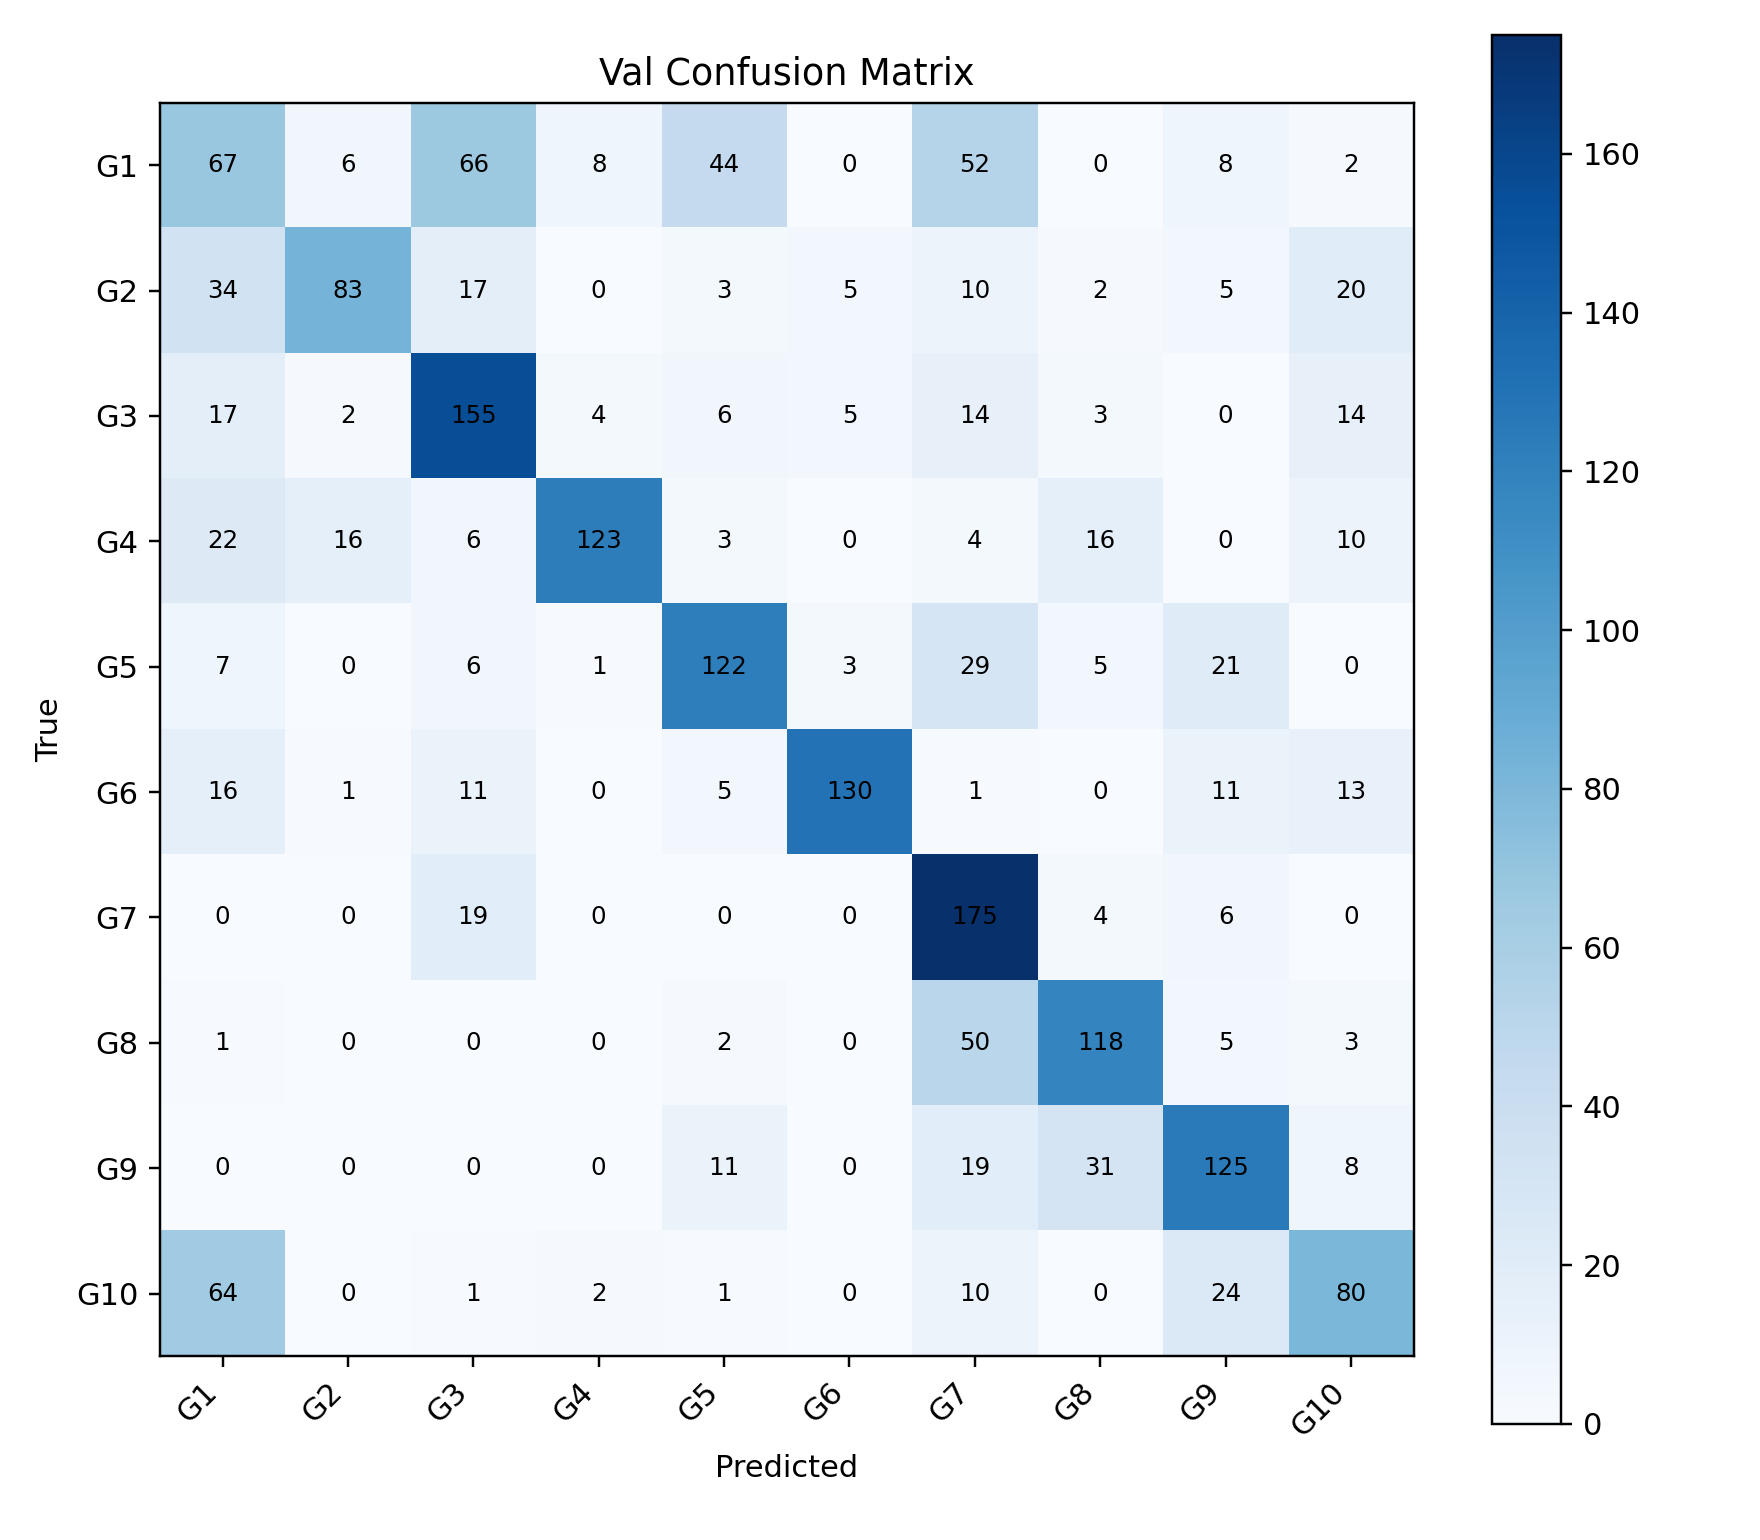

The file beside this chart, header and first rows:
, G1, G2, G3, G4, G5, G6, G7, G8, G9, G10
G1, 67, 6, 66, 8, 44, 0, 52, 0, 8, 2
G2, 34, 83, 17, 0, 3, 5, 10, 2, 5, 20
G3, 17, 2, 155, 4, 6, 5, 14, 3, 0, 14
G4, 22, 16, 6, 123, 3, 0, 4, 16, 0, 10
G5, 7, 0, 6, 1, 122, 3, 29, 5, 21, 0
G6, 16, 1, 11, 0, 5, 130, 1, 0, 11, 13
G7, 0, 0, 19, 0, 0, 0, 175, 4, 6, 0
G8, 1, 0, 0, 0, 2, 0, 50, 118, 5, 3
G9, 0, 0, 0, 0, 11, 0, 19, 31, 125, 8
G10, 64, 0, 1, 2, 1, 0, 10, 0, 24, 80
